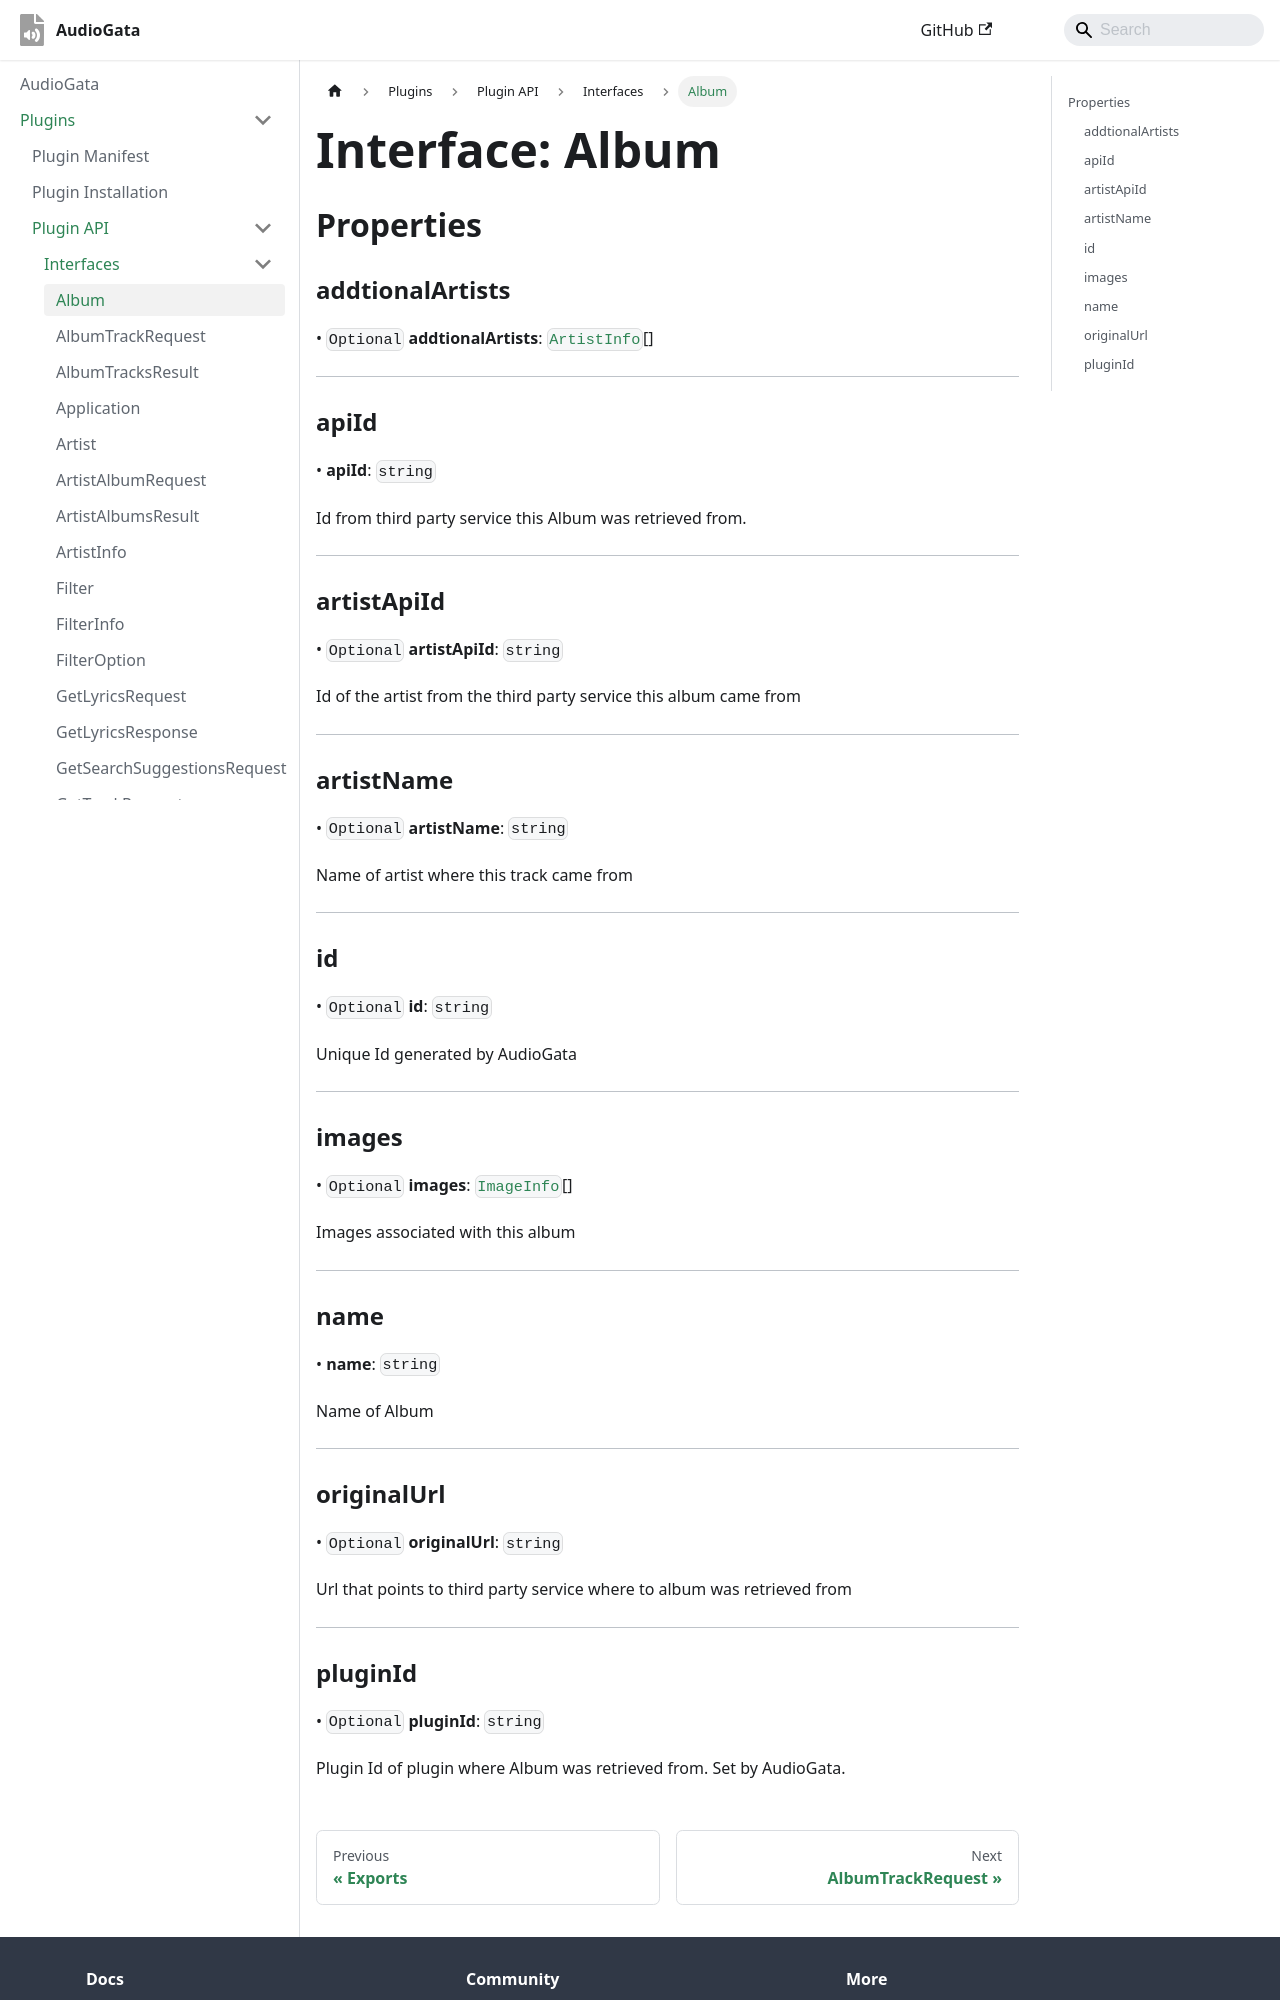

repository: InfoGata/audiogata-plugin-typings · page: plugins/api/interfaces/Album.html · generator: docusaurus

# Interface: Album

## Properties

### addtionalArtists?

> `optional` **addtionalArtists**: [`ArtistInfo`](ArtistInfo.md)[]

***

### apiId

> **apiId**: `string`

Id from third party service this Album was retrieved from.

***

### artistApiId?

> `optional` **artistApiId**: `string`

Id of the artist from the third party service this album came from

***

### artistName?

> `optional` **artistName**: `string`

Name of artist where this track came from

***

### id?

> `optional` **id**: `string`

Unique Id generated by AudioGata

***

### images?

> `optional` **images**: [`ImageInfo`](ImageInfo.md)[]

Images associated with this album

***

### name

> **name**: `string`

Name of Album

***

### originalUrl?

> `optional` **originalUrl**: `string`

Url that points to third party service where to album was retrieved from

***
